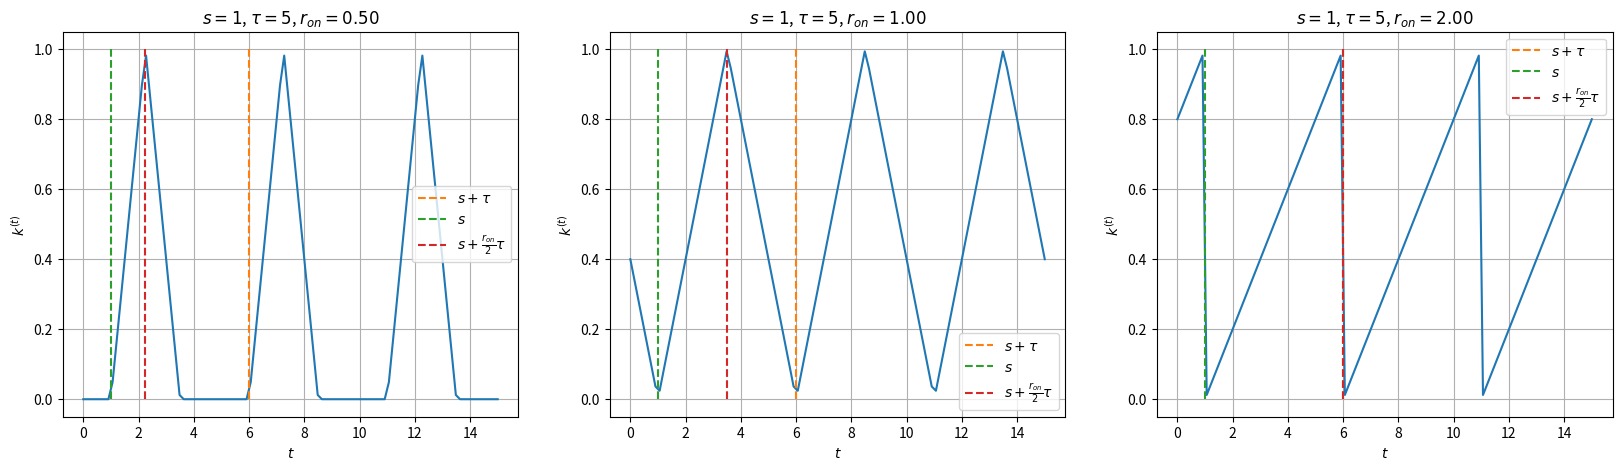

This chart was generated by the following Python code:
import matplotlib.pyplot as plt
import numpy as np

def k_gate(t,tau,s,r):
    val = phi(t,tau,s)
    res = np.zeros(val.shape)
    
    res[val < 0.5*r] = 2 * val[val < 0.5*r] / r
    res[(val > 0.5*r) & (val < r)] = 2 - 2 * val[(val > 0.5*r) & (val < r)] / r

    return res

def phi(t,tau,s):
    return ( (t-s) % tau ) / tau

tau,s = 5,1
t = np.linspace(0,3*tau,100)

i = 1

plt.rcParams["figure.figsize"] = (20,5)
for r in [0.5,1.0,2.0]:
    res = k_gate(t,tau,s,r)

    plt.subplot(1,3,i)

    plt.title(r"$s = %i$, $\tau = %i$, $r_{on} = %.2f$" % (s,tau,r))
    plt.xlabel(r"$t$")
    plt.ylabel(r"$k^{(t)}$")
    plt.plot(t,res)
    plt.plot([tau+s,tau+s],[0,1],'--',label=r'$s + \tau$')
    plt.plot([s,s],[0,1],'--',label=r"$s$")
    plt.plot([s+tau*r/2,s+tau*r/2],[0,1],'--',label=r'$s + \frac{r_{on}}{2} \tau$')
    plt.grid()
    plt.legend()

    i += 1

plt.savefig("k_gate.png")
